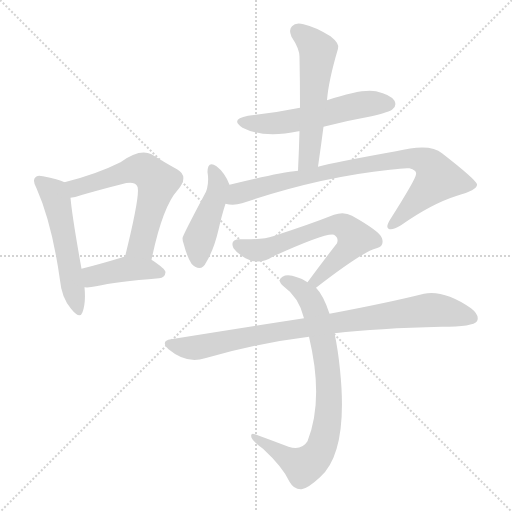
t = 0.00 s
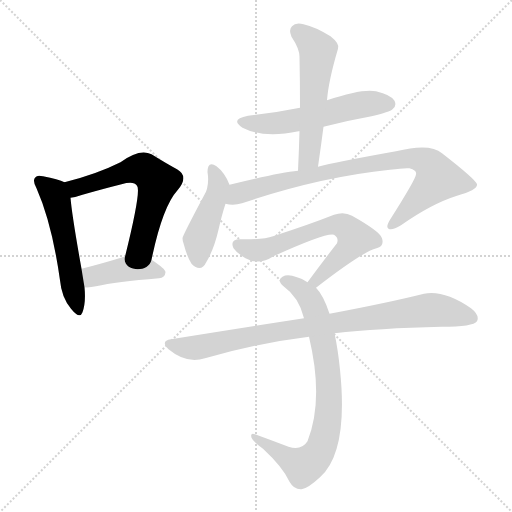
t = 1.52 s
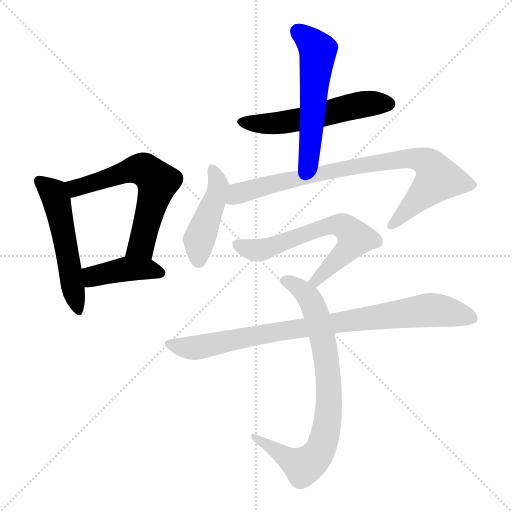
t = 3.03 s
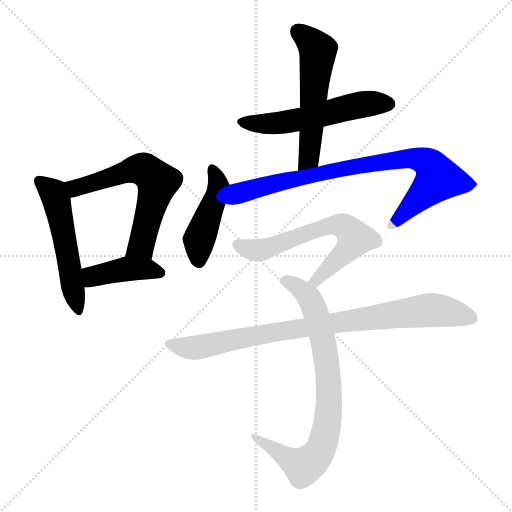
t = 4.54 s
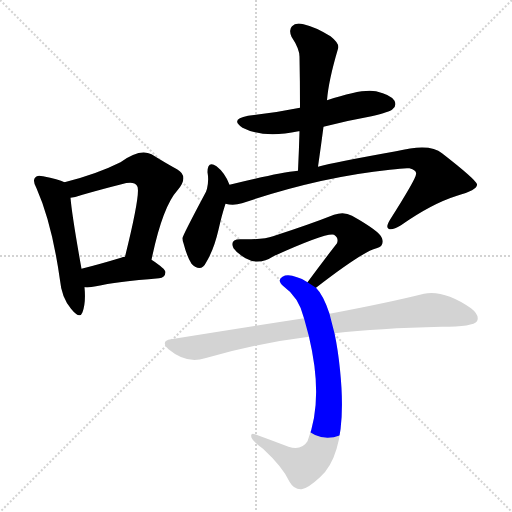
t = 6.06 s
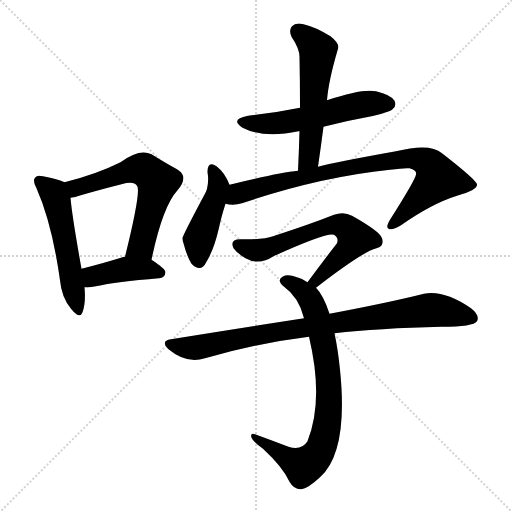
t = 7.57 s

The animated SVG that drew these frames (rendered in a browser with its animation timeline set to each time). Animation: 10 CSS @keyframes rules; one cycle of 7.57 s.

<svg version="1.1" viewBox="0 0 1024 1024" xmlns="http://www.w3.org/2000/svg">
  <g stroke="lightgray" stroke-dasharray="1,1" stroke-width="1" transform="scale(4, 4)">
    <line x1="0" y1="0" x2="256" y2="256"></line>
    <line x1="256" y1="0" x2="0" y2="256"></line>
    <line x1="128" y1="0" x2="128" y2="256"></line>
    <line x1="0" y1="128" x2="256" y2="128"></line>
  </g>
<g transform="scale(1, -1) translate(0, -900)">
   <style type="text/css">
    @keyframes keyframes0 {
      from {
       stroke: blue;
       stroke-dashoffset: 529;
       stroke-width: 128;
       }
       63% {
       animation-timing-function: step-end;
       stroke: blue;
       stroke-dashoffset: 0;
       stroke-width: 128;
       }
       to {
       stroke: black;
       stroke-width: 1024;
       }
       }
       #make-me-a-hanzi-animation-0 {
         animation: keyframes0 0.680501s both;
         animation-delay: 0.000000s;
         animation-timing-function: linear;
       }
    @keyframes keyframes1 {
      from {
       stroke: blue;
       stroke-dashoffset: 610;
       stroke-width: 128;
       }
       67% {
       animation-timing-function: step-end;
       stroke: blue;
       stroke-dashoffset: 0;
       stroke-width: 128;
       }
       to {
       stroke: black;
       stroke-width: 1024;
       }
       }
       #make-me-a-hanzi-animation-1 {
         animation: keyframes1 0.746419s both;
         animation-delay: 0.680501s;
         animation-timing-function: linear;
       }
    @keyframes keyframes2 {
      from {
       stroke: blue;
       stroke-dashoffset: 414;
       stroke-width: 128;
       }
       57% {
       animation-timing-function: step-end;
       stroke: blue;
       stroke-dashoffset: 0;
       stroke-width: 128;
       }
       to {
       stroke: black;
       stroke-width: 1024;
       }
       }
       #make-me-a-hanzi-animation-2 {
         animation: keyframes2 0.586914s both;
         animation-delay: 1.426921s;
         animation-timing-function: linear;
       }
    @keyframes keyframes3 {
      from {
       stroke: blue;
       stroke-dashoffset: 551;
       stroke-width: 128;
       }
       64% {
       animation-timing-function: step-end;
       stroke: blue;
       stroke-dashoffset: 0;
       stroke-width: 128;
       }
       to {
       stroke: black;
       stroke-width: 1024;
       }
       }
       #make-me-a-hanzi-animation-3 {
         animation: keyframes3 0.698405s both;
         animation-delay: 2.013835s;
         animation-timing-function: linear;
       }
    @keyframes keyframes4 {
      from {
       stroke: blue;
       stroke-dashoffset: 551;
       stroke-width: 128;
       }
       64% {
       animation-timing-function: step-end;
       stroke: blue;
       stroke-dashoffset: 0;
       stroke-width: 128;
       }
       to {
       stroke: black;
       stroke-width: 1024;
       }
       }
       #make-me-a-hanzi-animation-4 {
         animation: keyframes4 0.698405s both;
         animation-delay: 2.712240s;
         animation-timing-function: linear;
       }
    @keyframes keyframes5 {
      from {
       stroke: blue;
       stroke-dashoffset: 446;
       stroke-width: 128;
       }
       59% {
       animation-timing-function: step-end;
       stroke: blue;
       stroke-dashoffset: 0;
       stroke-width: 128;
       }
       to {
       stroke: black;
       stroke-width: 1024;
       }
       }
       #make-me-a-hanzi-animation-5 {
         animation: keyframes5 0.612956s both;
         animation-delay: 3.410645s;
         animation-timing-function: linear;
       }
    @keyframes keyframes6 {
      from {
       stroke: blue;
       stroke-dashoffset: 840;
       stroke-width: 128;
       }
       73% {
       animation-timing-function: step-end;
       stroke: blue;
       stroke-dashoffset: 0;
       stroke-width: 128;
       }
       to {
       stroke: black;
       stroke-width: 1024;
       }
       }
       #make-me-a-hanzi-animation-6 {
         animation: keyframes6 0.933594s both;
         animation-delay: 4.023600s;
         animation-timing-function: linear;
       }
    @keyframes keyframes7 {
      from {
       stroke: blue;
       stroke-dashoffset: 636;
       stroke-width: 128;
       }
       67% {
       animation-timing-function: step-end;
       stroke: blue;
       stroke-dashoffset: 0;
       stroke-width: 128;
       }
       to {
       stroke: black;
       stroke-width: 1024;
       }
       }
       #make-me-a-hanzi-animation-7 {
         animation: keyframes7 0.767578s both;
         animation-delay: 4.957194s;
         animation-timing-function: linear;
       }
    @keyframes keyframes8 {
      from {
       stroke: blue;
       stroke-dashoffset: 786;
       stroke-width: 128;
       }
       72% {
       animation-timing-function: step-end;
       stroke: blue;
       stroke-dashoffset: 0;
       stroke-width: 128;
       }
       to {
       stroke: black;
       stroke-width: 1024;
       }
       }
       #make-me-a-hanzi-animation-8 {
         animation: keyframes8 0.889648s both;
         animation-delay: 5.724772s;
         animation-timing-function: linear;
       }
    @keyframes keyframes9 {
      from {
       stroke: blue;
       stroke-dashoffset: 870;
       stroke-width: 128;
       }
       74% {
       animation-timing-function: step-end;
       stroke: blue;
       stroke-dashoffset: 0;
       stroke-width: 128;
       }
       to {
       stroke: black;
       stroke-width: 1024;
       }
       }
       #make-me-a-hanzi-animation-9 {
         animation: keyframes9 0.958008s both;
         animation-delay: 6.614421s;
         animation-timing-function: linear;
       }
</style>
<path d="M 129.0 535.5 Q 117.0 541.5 86.0 547.5 Q 74.0 550.5 71.0 545.5 Q 64.0 539.5 73.0 523.5 Q 104.0 453.5 120.0 339.5 Q 123.0 305.5 142.0 282.5 Q 160.0 260.5 165.0 275.5 Q 172.0 294.5 169.0 325.5 L 163.0 362.5 Q 144.0 468.5 141.0 504.5 C 138.0 531.5 138.0 531.5 129.0 535.5 Z" fill="lightgray"></path> 
<path d="M 303.0 380.5 Q 325.0 486.5 355.0 519.5 Q 379.0 547.5 354.0 561.5 Q 332.0 573.5 303.0 591.5 Q 279.0 603.5 241.0 575.5 Q 193.0 551.5 129.0 535.5 C 100.0 527.5 112.0 498.5 141.0 504.5 Q 151.0 505.5 165.0 510.5 Q 207.0 522.5 243.0 531.5 Q 268.0 538.5 274.0 528.5 Q 283.0 519.5 250.0 386.5 C 243.0 357.5 297.0 351.5 303.0 380.5 Z" fill="lightgray"></path> 
<path d="M 169.0 325.5 Q 179.0 324.5 192.0 327.5 Q 232.0 336.5 318.0 343.5 Q 330.0 344.5 331.0 355.5 Q 331.0 362.5 303.0 380.5 L 250.0 386.5 Q 246.0 386.5 242.0 384.5 Q 199.0 371.5 163.0 362.5 C 134.0 355.5 139.0 326.5 169.0 325.5 Z" fill="lightgray"></path> 
<path d="M 647.0 646.5 Q 693.0 658.5 743.0 667.5 Q 780.0 676.5 785.0 681.5 Q 794.0 688.5 789.0 698.5 Q 782.0 710.5 752.0 717.5 Q 725.0 723.5 654.0 699.5 L 600.0 684.5 Q 551.0 674.5 496.0 668.5 Q 459.0 661.5 485.0 644.5 Q 528.0 622.5 597.0 637.5 L 599.0 637.5 L 647.0 646.5 Z" fill="lightgray"></path> 
<path d="M 636.0 566.5 Q 642.0 608.5 647.0 646.5 L 654.0 699.5 Q 657.0 738.5 676.0 802.5 Q 680.0 812.5 661.0 827.5 Q 630.0 846.5 607.0 851.5 Q 591.0 855.5 584.0 847.5 Q 577.0 840.5 583.0 826.5 Q 599.0 802.5 599.0 786.5 Q 600.0 737.5 600.0 684.5 L 599.0 637.5 Q 598.0 600.5 596.0 558.5 C 595.0 528.5 632.0 536.5 636.0 566.5 Z" fill="lightgray"></path> 
<path d="M 412.0 516.5 Q 364.0 426.5 365.0 423.5 Q 365.0 419.5 367.0 413.5 Q 374.0 386.5 383.0 372.5 Q 402.0 353.5 413.0 376.5 Q 428.0 401.5 437.0 440.5 Q 444.0 471.5 451.0 492.5 C 460.0 521.5 461.0 524.5 459.0 530.5 Q 450.0 554.5 433.0 567.5 Q 415.0 579.5 415.0 555.5 Q 418.0 539.5 414.0 522.5 L 412.0 516.5 Z" fill="lightgray"></path> 
<path d="M 451.0 492.5 Q 467.0 488.5 484.0 493.5 Q 637.0 545.5 780.0 560.5 Q 808.0 564.5 819.0 563.5 Q 834.0 559.5 832.0 551.5 Q 832.0 542.5 780.0 460.5 Q 771.0 445.5 777.0 442.5 Q 784.0 438.5 802.0 449.5 Q 863.0 492.5 914.0 508.5 Q 956.0 520.5 954.0 531.5 Q 951.0 541.5 884.0 593.5 Q 860.0 614.5 792.0 597.5 Q 669.0 575.5 636.0 566.5 L 596.0 558.5 Q 556.0 554.5 459.0 530.5 C 430.0 523.5 421.0 494.5 451.0 492.5 Z" fill="lightgray"></path> 
<path d="M 632.0 324.5 Q 725.0 396.5 753.0 403.5 Q 769.0 407.5 764.0 423.5 Q 761.0 436.5 704.0 468.5 Q 688.0 477.5 668.0 470.5 Q 620.0 451.5 546.0 427.5 Q 527.0 420.5 480.0 421.5 Q 459.0 421.5 467.0 403.5 Q 474.0 393.5 491.0 383.5 Q 518.0 368.5 547.0 387.5 Q 653.0 435.5 668.0 430.5 Q 678.0 424.5 674.0 413.5 Q 646.0 377.5 615.0 335.5 C 597.0 311.5 608.0 306.5 632.0 324.5 Z" fill="lightgray"></path> 
<path d="M 659.0 272.5 Q 647.0 309.5 632.0 324.5 L 615.0 335.5 Q 606.0 342.5 594.0 345.5 Q 575.0 352.5 565.0 346.5 Q 553.0 339.5 567.0 327.5 Q 598.0 305.5 608.0 263.5 L 618.0 226.5 Q 648.0 100.5 615.0 17.5 Q 603.0 -1.5 577.0 6.5 Q 543.0 19.5 510.0 31.5 Q 500.0 35.5 503.0 24.5 Q 507.0 15.5 526.0 2.5 Q 566.0 -34.5 579.0 -63.5 Q 588.0 -79.5 603.0 -78.5 Q 615.0 -77.5 640.0 -54.5 Q 697.0 -3.5 680.0 160.5 Q 676.0 200.5 669.0 233.5 L 659.0 272.5 Z" fill="lightgray"></path> 
<path d="M 669.0 233.5 Q 756.0 243.5 883.0 246.5 Q 947.0 246.5 954.0 257.5 Q 960.0 269.5 942.0 283.5 Q 888.0 320.5 848.0 312.5 Q 776.0 294.5 659.0 272.5 L 608.0 263.5 Q 485.0 244.5 342.0 221.5 Q 320.0 218.5 337.0 201.5 Q 373.0 171.5 410.0 183.5 Q 513.0 213.5 618.0 226.5 L 669.0 233.5 Z" fill="lightgray"></path> 
      <clipPath id="make-me-a-hanzi-clip-0">
      <path d="M 129.0 535.5 Q 117.0 541.5 86.0 547.5 Q 74.0 550.5 71.0 545.5 Q 64.0 539.5 73.0 523.5 Q 104.0 453.5 120.0 339.5 Q 123.0 305.5 142.0 282.5 Q 160.0 260.5 165.0 275.5 Q 172.0 294.5 169.0 325.5 L 163.0 362.5 Q 144.0 468.5 141.0 504.5 C 138.0 531.5 138.0 531.5 129.0 535.5 Z" fill="lightgray"></path>
      </clipPath>
      <path clip-path="url(#make-me-a-hanzi-clip-0)" d="M 80.0 537.5 L 107.0 513.5 L 114.0 497.5 L 154.0 281.5 " fill="none" id="make-me-a-hanzi-animation-0" stroke-dasharray="401 802" stroke-linecap="round"></path>

      <clipPath id="make-me-a-hanzi-clip-1">
      <path d="M 303.0 380.5 Q 325.0 486.5 355.0 519.5 Q 379.0 547.5 354.0 561.5 Q 332.0 573.5 303.0 591.5 Q 279.0 603.5 241.0 575.5 Q 193.0 551.5 129.0 535.5 C 100.0 527.5 112.0 498.5 141.0 504.5 Q 151.0 505.5 165.0 510.5 Q 207.0 522.5 243.0 531.5 Q 268.0 538.5 274.0 528.5 Q 283.0 519.5 250.0 386.5 C 243.0 357.5 297.0 351.5 303.0 380.5 Z" fill="lightgray"></path>
      </clipPath>
      <path clip-path="url(#make-me-a-hanzi-clip-1)" d="M 138.0 533.5 L 152.0 523.5 L 262.0 560.5 L 288.0 560.5 L 305.0 548.5 L 315.0 536.5 L 282.0 409.5 L 258.0 397.5 " fill="none" id="make-me-a-hanzi-animation-1" stroke-dasharray="482 964" stroke-linecap="round"></path>

      <clipPath id="make-me-a-hanzi-clip-2">
      <path d="M 169.0 325.5 Q 179.0 324.5 192.0 327.5 Q 232.0 336.5 318.0 343.5 Q 330.0 344.5 331.0 355.5 Q 331.0 362.5 303.0 380.5 L 250.0 386.5 Q 246.0 386.5 242.0 384.5 Q 199.0 371.5 163.0 362.5 C 134.0 355.5 139.0 326.5 169.0 325.5 Z" fill="lightgray"></path>
      </clipPath>
      <path clip-path="url(#make-me-a-hanzi-clip-2)" d="M 174.0 332.5 L 185.0 347.5 L 254.0 362.5 L 322.0 354.5 " fill="none" id="make-me-a-hanzi-animation-2" stroke-dasharray="286 572" stroke-linecap="round"></path>

      <clipPath id="make-me-a-hanzi-clip-3">
      <path d="M 647.0 646.5 Q 693.0 658.5 743.0 667.5 Q 780.0 676.5 785.0 681.5 Q 794.0 688.5 789.0 698.5 Q 782.0 710.5 752.0 717.5 Q 725.0 723.5 654.0 699.5 L 600.0 684.5 Q 551.0 674.5 496.0 668.5 Q 459.0 661.5 485.0 644.5 Q 528.0 622.5 597.0 637.5 L 599.0 637.5 L 647.0 646.5 Z" fill="lightgray"></path>
      </clipPath>
      <path clip-path="url(#make-me-a-hanzi-clip-3)" d="M 488.0 657.5 L 530.0 651.5 L 568.0 655.5 L 738.0 693.5 L 778.0 692.5 " fill="none" id="make-me-a-hanzi-animation-3" stroke-dasharray="423 846" stroke-linecap="round"></path>

      <clipPath id="make-me-a-hanzi-clip-4">
      <path d="M 636.0 566.5 Q 642.0 608.5 647.0 646.5 L 654.0 699.5 Q 657.0 738.5 676.0 802.5 Q 680.0 812.5 661.0 827.5 Q 630.0 846.5 607.0 851.5 Q 591.0 855.5 584.0 847.5 Q 577.0 840.5 583.0 826.5 Q 599.0 802.5 599.0 786.5 Q 600.0 737.5 600.0 684.5 L 599.0 637.5 Q 598.0 600.5 596.0 558.5 C 595.0 528.5 632.0 536.5 636.0 566.5 Z" fill="lightgray"></path>
      </clipPath>
      <path clip-path="url(#make-me-a-hanzi-clip-4)" d="M 595.0 837.5 L 626.0 812.5 L 635.0 797.5 L 619.0 590.5 L 601.0 566.5 " fill="none" id="make-me-a-hanzi-animation-4" stroke-dasharray="423 846" stroke-linecap="round"></path>

      <clipPath id="make-me-a-hanzi-clip-5">
      <path d="M 412.0 516.5 Q 364.0 426.5 365.0 423.5 Q 365.0 419.5 367.0 413.5 Q 374.0 386.5 383.0 372.5 Q 402.0 353.5 413.0 376.5 Q 428.0 401.5 437.0 440.5 Q 444.0 471.5 451.0 492.5 C 460.0 521.5 461.0 524.5 459.0 530.5 Q 450.0 554.5 433.0 567.5 Q 415.0 579.5 415.0 555.5 Q 418.0 539.5 414.0 522.5 L 412.0 516.5 Z" fill="lightgray"></path>
      </clipPath>
      <path clip-path="url(#make-me-a-hanzi-clip-5)" d="M 424.0 560.5 L 437.0 528.5 L 398.0 420.5 L 397.0 379.5 " fill="none" id="make-me-a-hanzi-animation-5" stroke-dasharray="318 636" stroke-linecap="round"></path>

      <clipPath id="make-me-a-hanzi-clip-6">
      <path d="M 451.0 492.5 Q 467.0 488.5 484.0 493.5 Q 637.0 545.5 780.0 560.5 Q 808.0 564.5 819.0 563.5 Q 834.0 559.5 832.0 551.5 Q 832.0 542.5 780.0 460.5 Q 771.0 445.5 777.0 442.5 Q 784.0 438.5 802.0 449.5 Q 863.0 492.5 914.0 508.5 Q 956.0 520.5 954.0 531.5 Q 951.0 541.5 884.0 593.5 Q 860.0 614.5 792.0 597.5 Q 669.0 575.5 636.0 566.5 L 596.0 558.5 Q 556.0 554.5 459.0 530.5 C 430.0 523.5 421.0 494.5 451.0 492.5 Z" fill="lightgray"></path>
      </clipPath>
      <path clip-path="url(#make-me-a-hanzi-clip-6)" d="M 457.0 497.5 L 494.0 519.5 L 702.0 566.5 L 806.0 583.5 L 853.0 576.5 L 876.0 542.5 L 782.0 447.5 " fill="none" id="make-me-a-hanzi-animation-6" stroke-dasharray="712 1424" stroke-linecap="round"></path>

      <clipPath id="make-me-a-hanzi-clip-7">
      <path d="M 632.0 324.5 Q 725.0 396.5 753.0 403.5 Q 769.0 407.5 764.0 423.5 Q 761.0 436.5 704.0 468.5 Q 688.0 477.5 668.0 470.5 Q 620.0 451.5 546.0 427.5 Q 527.0 420.5 480.0 421.5 Q 459.0 421.5 467.0 403.5 Q 474.0 393.5 491.0 383.5 Q 518.0 368.5 547.0 387.5 Q 653.0 435.5 668.0 430.5 Q 678.0 424.5 674.0 413.5 Q 646.0 377.5 615.0 335.5 C 597.0 311.5 608.0 306.5 632.0 324.5 Z" fill="lightgray"></path>
      </clipPath>
      <path clip-path="url(#make-me-a-hanzi-clip-7)" d="M 476.0 410.5 L 493.0 402.5 L 531.0 401.5 L 658.0 448.5 L 686.0 448.5 L 710.0 423.5 L 706.0 416.5 L 635.0 338.5 L 623.0 338.5 " fill="none" id="make-me-a-hanzi-animation-7" stroke-dasharray="508 1016" stroke-linecap="round"></path>

      <clipPath id="make-me-a-hanzi-clip-8">
      <path d="M 659.0 272.5 Q 647.0 309.5 632.0 324.5 L 615.0 335.5 Q 606.0 342.5 594.0 345.5 Q 575.0 352.5 565.0 346.5 Q 553.0 339.5 567.0 327.5 Q 598.0 305.5 608.0 263.5 L 618.0 226.5 Q 648.0 100.5 615.0 17.5 Q 603.0 -1.5 577.0 6.5 Q 543.0 19.5 510.0 31.5 Q 500.0 35.5 503.0 24.5 Q 507.0 15.5 526.0 2.5 Q 566.0 -34.5 579.0 -63.5 Q 588.0 -79.5 603.0 -78.5 Q 615.0 -77.5 640.0 -54.5 Q 697.0 -3.5 680.0 160.5 Q 676.0 200.5 669.0 233.5 L 659.0 272.5 Z" fill="lightgray"></path>
      </clipPath>
      <path clip-path="url(#make-me-a-hanzi-clip-8)" d="M 570.0 337.5 L 594.0 327.5 L 618.0 305.5 L 633.0 272.5 L 657.0 146.5 L 655.0 51.5 L 641.0 0.5 L 607.0 -32.5 L 511.0 23.5 " fill="none" id="make-me-a-hanzi-animation-8" stroke-dasharray="658 1316" stroke-linecap="round"></path>

      <clipPath id="make-me-a-hanzi-clip-9">
      <path d="M 669.0 233.5 Q 756.0 243.5 883.0 246.5 Q 947.0 246.5 954.0 257.5 Q 960.0 269.5 942.0 283.5 Q 888.0 320.5 848.0 312.5 Q 776.0 294.5 659.0 272.5 L 608.0 263.5 Q 485.0 244.5 342.0 221.5 Q 320.0 218.5 337.0 201.5 Q 373.0 171.5 410.0 183.5 Q 513.0 213.5 618.0 226.5 L 669.0 233.5 Z" fill="lightgray"></path>
      </clipPath>
      <path clip-path="url(#make-me-a-hanzi-clip-9)" d="M 339.0 211.5 L 398.0 205.5 L 589.0 242.5 L 865.0 280.5 L 945.0 263.5 " fill="none" id="make-me-a-hanzi-animation-9" stroke-dasharray="742 1484" stroke-linecap="round"></path>

</g>
</svg>
